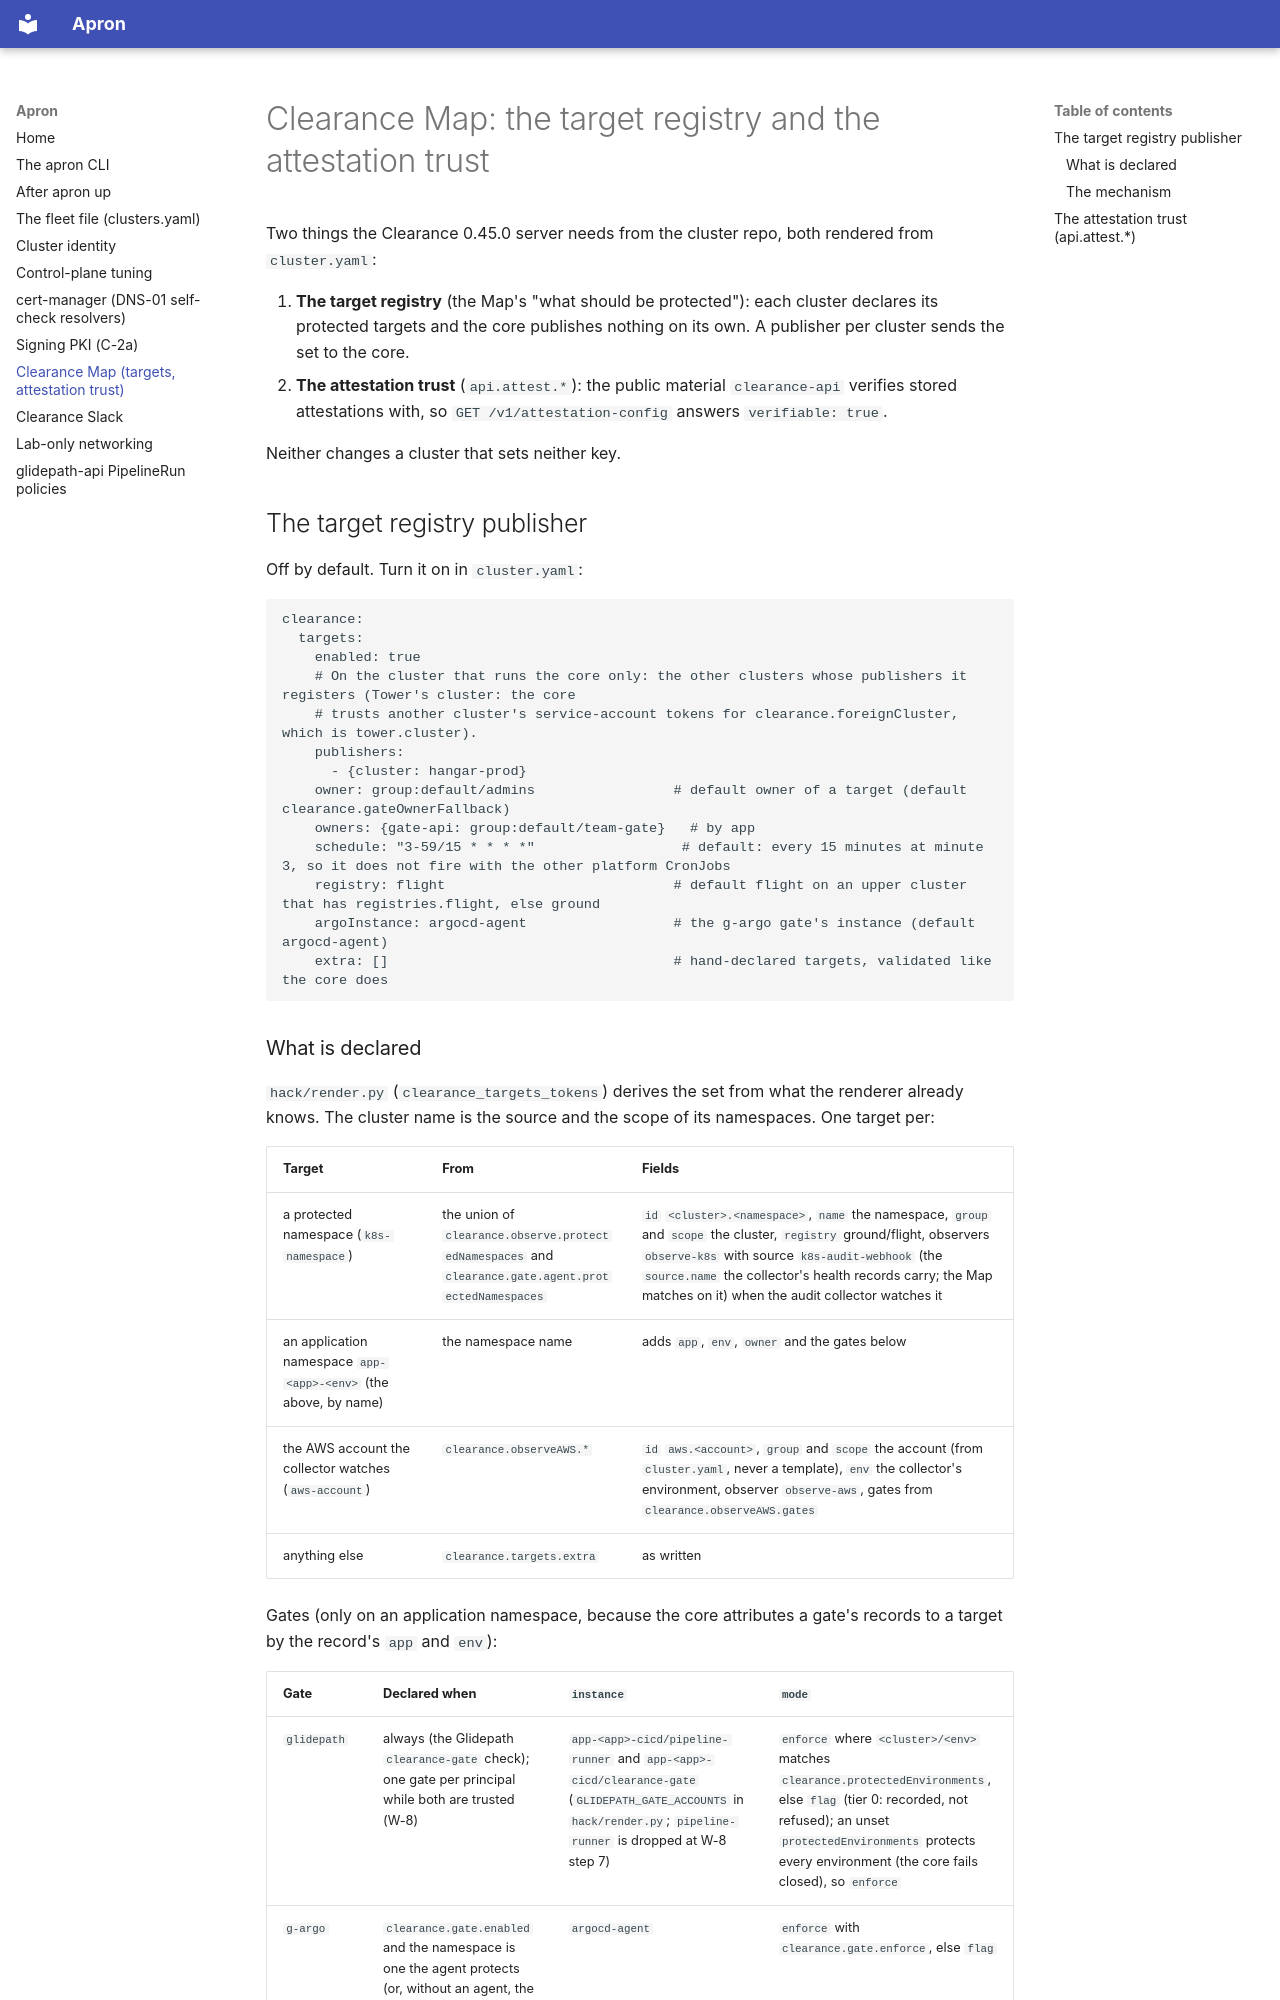

repository: jfillman/apron · page: clearance-map/index.html · generator: mkdocs

# Clearance Map: the target registry and the attestation trust

Two things the Clearance 0.45.0 server needs from the cluster repo, both rendered from `cluster.yaml`:

1. **The target registry** (the Map's "what should be protected"): each cluster declares its protected targets and the core
   publishes nothing on its own. A publisher per cluster sends the set to the core.
2. **The attestation trust** (`api.attest.*`): the public material `clearance-api` verifies stored attestations with, so
   `GET /v1/attestation-config` answers `verifiable: true`.

Neither changes a cluster that sets neither key.

## The target registry publisher

Off by default. Turn it on in `cluster.yaml`:

```yaml
clearance:
  targets:
    enabled: true
    # On the cluster that runs the core only: the other clusters whose publishers it registers (Tower's cluster: the core
    # trusts another cluster's service-account tokens for clearance.foreignCluster, which is tower.cluster).
    publishers:
      - {cluster: hangar-prod}
    owner: group:default/admins                 # default owner of a target (default clearance.gateOwnerFallback)
    owners: {gate-api: group:default/team-gate}   # by app
    schedule: "3-59/15 * * * *"                  # default: every 15 minutes at minute 3, so it does not fire with the other platform CronJobs
    registry: flight                            # default flight on an upper cluster that has registries.flight, else ground
    argoInstance: argocd-agent                  # the g-argo gate's instance (default argocd-agent)
    extra: []                                   # hand-declared targets, validated like the core does
```
